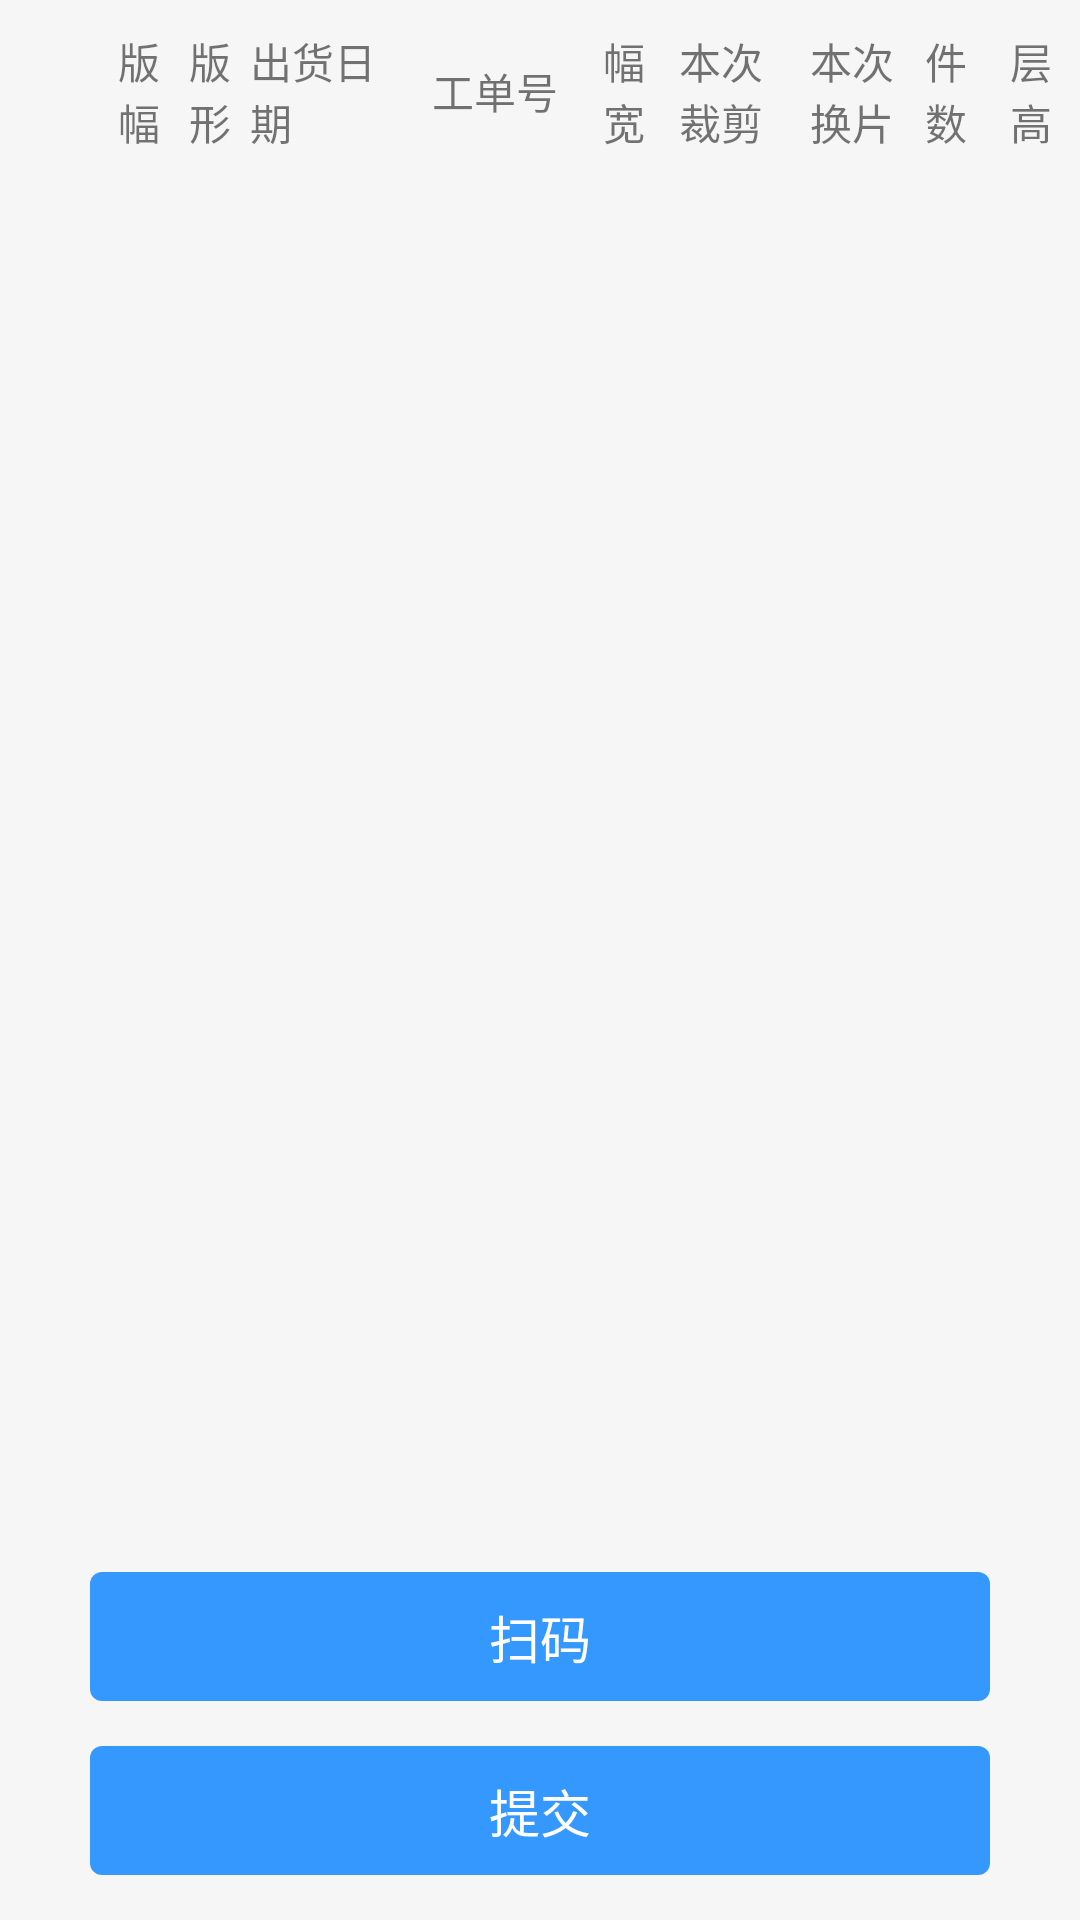

Produce the Android XML layout that renders to this screen, including the resource entries it uses.
<!-- AndroidManifest.xml: application theme AppTheme -->
<!-- res/layout/activity_my_unfinished_list.xml -->
<?xml version="1.0" encoding="utf-8"?>
<LinearLayout xmlns:android="http://schemas.android.com/apk/res/android"
    android:layout_width="match_parent"
    android:layout_height="match_parent"
    android:background="#f6f6f6"
    android:orientation="vertical">

    <LinearLayout
        android:layout_width="match_parent"
        android:layout_height="wrap_content"
        android:layout_marginTop="10dp"
        android:gravity="center_vertical"
        android:orientation="horizontal">


        <TextView
            android:layout_width="0dp"
            android:layout_weight="3"
            android:gravity="center"
            android:layout_height="wrap_content"
            android:layout_marginLeft="35dp"
            android:text="版幅"
            android:textSize="14sp" />

        <TextView
            android:layout_width="0dp"
            android:layout_weight="2"
            android:layout_height="wrap_content"
            android:layout_marginLeft="5dp"
            android:text="版形" />

        <TextView
            android:layout_width="0dp"
            android:layout_weight="6"
            android:layout_height="wrap_content"
            android:layout_marginLeft="5dp"
            android:text="出货日期" />

        <TextView
            android:layout_width="0dp"
            android:layout_weight="8"
            android:gravity="center"
            android:layout_height="wrap_content"
            android:layout_marginLeft="5dp"
            android:text="工单号" />

        <TextView
            android:layout_width="0dp"
            android:layout_weight="2"
            android:layout_height="wrap_content"
            android:layout_marginLeft="5dp"
            android:text="幅宽" />

        <TextView
            android:layout_width="0dp"
            android:layout_weight="5"
            android:gravity="center"
            android:layout_height="wrap_content"
            android:layout_marginLeft="5dp"
            android:text="本次裁剪" />

        <TextView
            android:layout_width="0dp"
            android:layout_weight="5"
            android:gravity="center"
            android:layout_height="wrap_content"
            android:layout_marginLeft="5dp"
            android:text="本次换片" />


        <TextView
            android:layout_width="0dp"
            android:layout_weight="3"
            android:layout_height="wrap_content"
            android:layout_marginLeft="5dp"
            android:text="件数" />

        <TextView
            android:layout_width="0dp"
            android:layout_weight="3"
            android:layout_height="wrap_content"
            android:layout_marginLeft="5dp"
            android:text="层高" />

    </LinearLayout>

    <RelativeLayout
        android:layout_width="match_parent"
        android:layout_height="match_parent">

        <LinearLayout
            android:id="@+id/ll_scan_send"
            android:layout_width="match_parent"
            android:layout_height="wrap_content"
            android:layout_alignParentBottom="true"
            android:orientation="vertical">

            <TextView
                android:id="@+id/tv_qr"
                android:layout_marginLeft="30dp"
                android:layout_marginRight="30dp"
                android:layout_marginTop="15dp"
                android:text="扫码"
                style="@style/text_ok_40px" />

            <TextView
                android:id="@+id/tv_send"
                android:layout_marginLeft="30dp"
                android:layout_marginRight="30dp"
                android:layout_marginTop="15dp"
                android:layout_marginBottom="15dp"
                style="@style/text_ok_40px"
                android:text="提交"
                 />
        </LinearLayout>
        <android.support.v7.widget.RecyclerView
            android:layout_width="match_parent"
            android:layout_height="match_parent"
            android:id="@+id/recy_view"
            android:layout_above="@id/ll_scan_send"
            />

    </RelativeLayout>

</LinearLayout>
<!-- resources referenced by this layout -->
<resources>
  <style name="text_ok_40px">
          <item name="android:layout_width">match_parent</item>
          <item name="android:layout_height">43dp</item>
          <item name="android:textColor">#ffffff</item>
          <item name="android:textSize">17dp</item>
          <item name="android:background">@drawable/button_no_select</item>
          <item name="android:gravity">center</item>
          <item name="android:clickable">true</item>
      </style>
  <style name="AppTheme" parent="Theme.AppCompat.Light.NoActionBar">
          
          <item name="colorPrimary">@color/colorPrimary</item>
          <item name="colorPrimaryDark">@color/colorPrimaryDark</item>
          <item name="colorAccent">@color/colorAccent</item>
      </style>
  <!-- drawable button_no_select (drawable) -->
  <?xml version="1.0" encoding="utf-8"?>
  <selector xmlns:android="http://schemas.android.com/apk/res/android">
      <item android:state_pressed="true">
          <shape android:shape="rectangle">
              
              <solid android:color="#3398d6" />
              
              <corners android:radius="4dp" />
          </shape>
      </item>
      <item >
          <shape android:shape="rectangle">
              
              <solid android:color="#3498fe" />
              
              <corners android:radius="4dp" />
          </shape>
      </item>
  </selector>
  <color name="colorPrimary">#3F51B5</color>
  <color name="colorPrimaryDark">#303F9F</color>
  <color name="colorAccent">#FF4081</color>
</resources>
